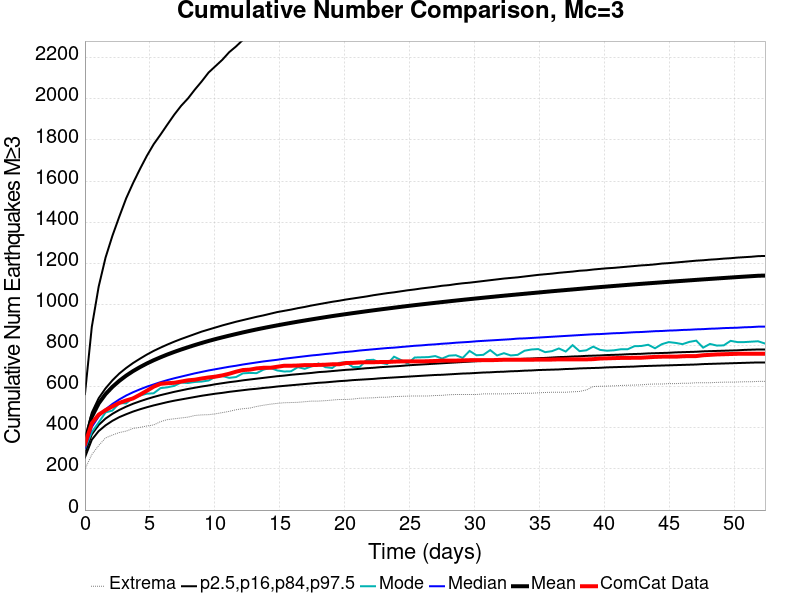

The data file committed next to this chart (first rows):
Time (days), ComCat Data, Simulation Mean, Simulation Median, Simulation Mode, Simulation Minimum, Simulation Maximum, 2.5 %-ile, 16 %-ile, 84 %-ile, 97.5 %-ile
0.0, 320.0, 328.9, 302.0, 298.0, 199.0, 5597, 256.0, 277.0, 344.0, 564.0
0.5289, 422.0, 453.6, 404.0, 379.0, 270.0, 7619, 342.0, 368.0, 474.0, 891.0
1.058, 464.0, 518.6, 455.0, 426.0, 314.0, 8628, 384.0, 414.0, 544.0, 1087
1.587, 486.0, 564, 490.0, 475.0, 351.0, 9317, 412.0, 445.0, 592.0, 1228
2.115, 504.0, 599.2, 516.0, 484.0, 365.0, 9835, 434.0, 468.0, 631.0, 1334
2.644, 521.0, 628.4, 538.0, 520.0, 377.0, 10259, 452.0, 487.0, 664.0, 1427
3.173, 533.0, 653.7, 557.0, 519.0, 384.0, 10853, 466.0, 503.0, 691.0, 1516
3.702, 543.0, 675.7, 573.0, 547.0, 397.0, 11357, 479.0, 517.0, 715.0, 1590
4.231, 561.0, 695, 587.0, 557.0, 402.0, 12009, 490.0, 529.0, 736.0, 1658
4.76, 580.0, 712.7, 600.0, 566.0, 409.0, 12567, 500.0, 540.0, 756.0, 1722
5.289, 600.0, 728.6, 611.0, 568.0, 414.0, 12989, 509.0, 550.0, 774.0, 1779
5.818, 614.0, 743, 622.0, 593.0, 430.0, 13322, 517.0, 559.0, 790.0, 1826
6.346, 617.0, 756.6, 632.0, 597.0, 440.0, 13707, 525.0, 567.0, 805.0, 1875
6.875, 619.0, 769.1, 641.0, 604.0, 444.0, 14024, 532.0, 575.0, 819.0, 1923
7.404, 625.0, 780.8, 649.0, 620.0, 448.0, 14276, 538.0, 582.0, 832.0, 1966
7.933, 631.0, 791.9, 657.0, 618.0, 452.0, 14495, 544.0, 589.0, 844.0, 2002
8.462, 634.0, 802.6, 665.0, 623.0, 460.0, 14712, 550.0, 595.0, 856.0, 2045
8.991, 640.0, 812.8, 672.0, 625.0, 463.0, 14895, 556.0, 601.0, 868.0, 2085
9.52, 645.0, 822.5, 679.0, 630.0, 464.0, 15075, 561.0, 606.0, 878.0, 2128
10.05, 649.0, 831.5, 685.0, 648.0, 468.0, 15215, 566.0, 612.0, 888.0, 2159
10.58, 655.0, 840.1, 691.0, 652.0, 474.0, 15366, 570.0, 617.0, 898.0, 2190
11.11, 663.0, 848.3, 697.0, 643.0, 480.0, 15513, 575.0, 622.0, 907.0, 2227
11.64, 673.0, 856.3, 702.0, 647.0, 488.0, 15644, 579.0, 626.0, 916.0, 2255
12.16, 681.0, 864.1, 708.0, 665.0, 493.0, 15820, 583.0, 631.0, 924.0, 2287
12.69, 683.0, 871.5, 713.0, 667.0, 496.0, 15943, 587.0, 635.0, 932.0, 2320
13.22, 689.0, 878.7, 718.0, 666.0, 504.0, 16070, 590.0, 639.0, 940.0, 2346
13.75, 692.0, 885.4, 723.0, 683.0, 510.0, 16167, 594.0, 643.0, 947.0, 2375
14.28, 692.0, 892, 727.0, 691.0, 515.0, 16325, 597.0, 647.0, 955.0, 2405
14.81, 697.0, 898.3, 731.0, 679.0, 519.0, 16444, 601.0, 651.0, 963.0, 2427
15.34, 702.0, 904.5, 736.0, 674.0, 522.0, 16539, 604.0, 654.0, 969.0, 2450
15.87, 702.0, 910.5, 740.0, 675.0, 523.0, 16651, 607.0, 658.0, 975.0, 2469
16.4, 703.0, 916.4, 744.0, 695.0, 524.0, 17079, 610.0, 661.0, 982.0, 2497
16.92, 705.0, 921.9, 748.0, 687.0, 527.0, 17375, 613.0, 664.0, 988.0, 2510
17.45, 705.0, 927.5, 752.0, 699.0, 530.0, 17625, 616.0, 667.0, 995.0, 2531
17.98, 706.0, 932.9, 755.0, 713.0, 530.0, 17808, 619.0, 671.0, 1001, 2552
18.51, 707.0, 938.2, 759.0, 695.0, 532.0, 18265, 621.0, 673.0, 1007, 2573
19.04, 709.0, 943.4, 762.0, 691.0, 535.0, 18758, 624.0, 676.0, 1013, 2597
19.57, 709.0, 948.3, 766.0, 716.0, 538.0, 19016, 627.0, 679.0, 1018, 2613
20.1, 715.0, 953.1, 769.0, 719.0, 538.0, 19218, 629.0, 682.0, 1024, 2635
20.63, 716.0, 957.8, 772.0, 696.0, 540.0, 19407, 632.0, 684.0, 1029, 2651
21.15, 718.0, 962.4, 776.0, 696.0, 544.0, 19579, 634.0, 687.0, 1034, 2670
21.68, 719.0, 967, 779.0, 729.0, 545.0, 19792, 636.0, 690.0, 1039, 2691
22.21, 719.0, 971.5, 782.0, 731.0, 546.0, 20040, 638.0, 692.0, 1045, 2716
22.74, 720.0, 975.8, 785.0, 716.0, 549.0, 20192, 641.0, 695.0, 1050, 2732
23.27, 720.0, 980, 788.0, 710.0, 549.0, 20445, 643.0, 697.0, 1055, 2749
23.8, 722.0, 984.3, 790.0, 746.0, 552.0, 21296, 645.0, 699.0, 1059, 2764
24.33, 723.0, 988.5, 793.0, 730.0, 553.0, 21718, 647.0, 701.0, 1064, 2783
24.86, 723.0, 992.7, 796.0, 712.0, 554.0, 22053, 649.0, 704.0, 1069, 2803
25.39, 723.0, 996.6, 799.0, 742.0, 555.0, 22372, 651.0, 706.0, 1073, 2819
25.91, 723.0, 1000, 801.0, 743.0, 555.0, 22706, 653.0, 708.0, 1078, 2842
26.44, 724.0, 1004, 804.0, 744.0, 555.0, 22931, 655.0, 710.0, 1082, 2854
26.97, 725.0, 1008, 806.0, 749.0, 557.0, 23138, 657.0, 712.0, 1086, 2869
27.5, 727.0, 1012, 809.0, 737.0, 558.0, 23315, 658.0, 714.0, 1091, 2882
28.03, 727.0, 1015, 811.0, 751.0, 561.0, 23502, 660.0, 716.0, 1094, 2905
28.56, 727.0, 1019, 814.0, 753.0, 562.0, 23641, 662.0, 718.0, 1099, 2919
29.09, 728.0, 1023, 816.0, 740.0, 562.0, 23756, 664.0, 720.0, 1103, 2933
29.62, 729.0, 1026, 818.0, 774.0, 562.0, 23870, 665.0, 722.0, 1106, 2949
30.15, 729.0, 1029, 821.0, 753.0, 562.0, 23982, 667.0, 724.0, 1110, 2963
30.67, 729.0, 1033, 823.0, 755.0, 565.0, 24094, 669.0, 725.0, 1114, 2985
31.2, 729.0, 1036, 825.0, 778.0, 565.0, 24175, 670.0, 727.0, 1118, 2999
... 40 more rows
